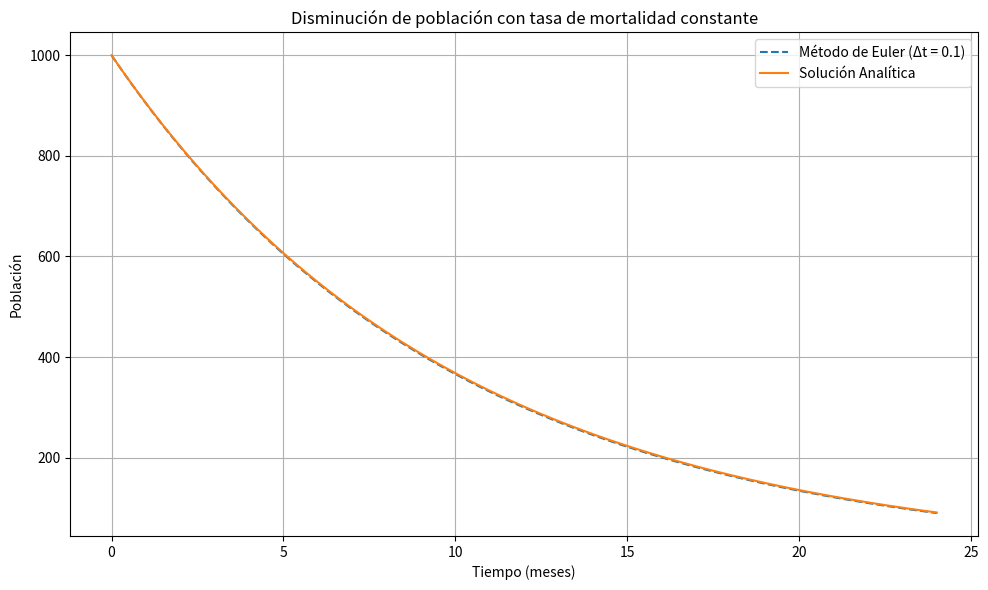

Reproduce this figure in Python.
import numpy as np
import matplotlib.pyplot as plt

class PoblacionModel:
    def __init__(self, S0, alpha, dt, t_end):
        self.S0 = S0
        self.alpha = alpha
        self.dt = dt
        self.t_end = t_end
        self.time = np.arange(0, t_end + dt, dt)
        self.stock_euler = np.zeros(len(self.time))
        self.stock_analitica = np.zeros(len(self.time))

    def simular_euler(self):
        self.stock_euler[0] = self.S0
        for i in range(1, len(self.time)):
            dS = -self.alpha * self.stock_euler[i - 1]
            self.stock_euler[i] = self.stock_euler[i - 1] + dS * self.dt

    def calcular_analitica(self):
        self.stock_analitica = self.S0 * np.exp(-self.alpha * self.time)

    def graficar(self):
        plt.figure(figsize=(10, 6))
        plt.plot(self.time, self.stock_euler, '--', label=f'Método de Euler (Δt = {self.dt})')
        plt.plot(self.time, self.stock_analitica, label='Solución Analítica')
        plt.title('Disminución de población con tasa de mortalidad constante')
        plt.xlabel('Tiempo (meses)')
        plt.ylabel('Población')
        plt.grid(True)
        plt.legend()
        plt.tight_layout()
        plt.show()


modelo = PoblacionModel(S0=1000, alpha=0.1, dt=0.1, t_end=24)

modelo.simular_euler()
modelo.calcular_analitica()
modelo.graficar()
